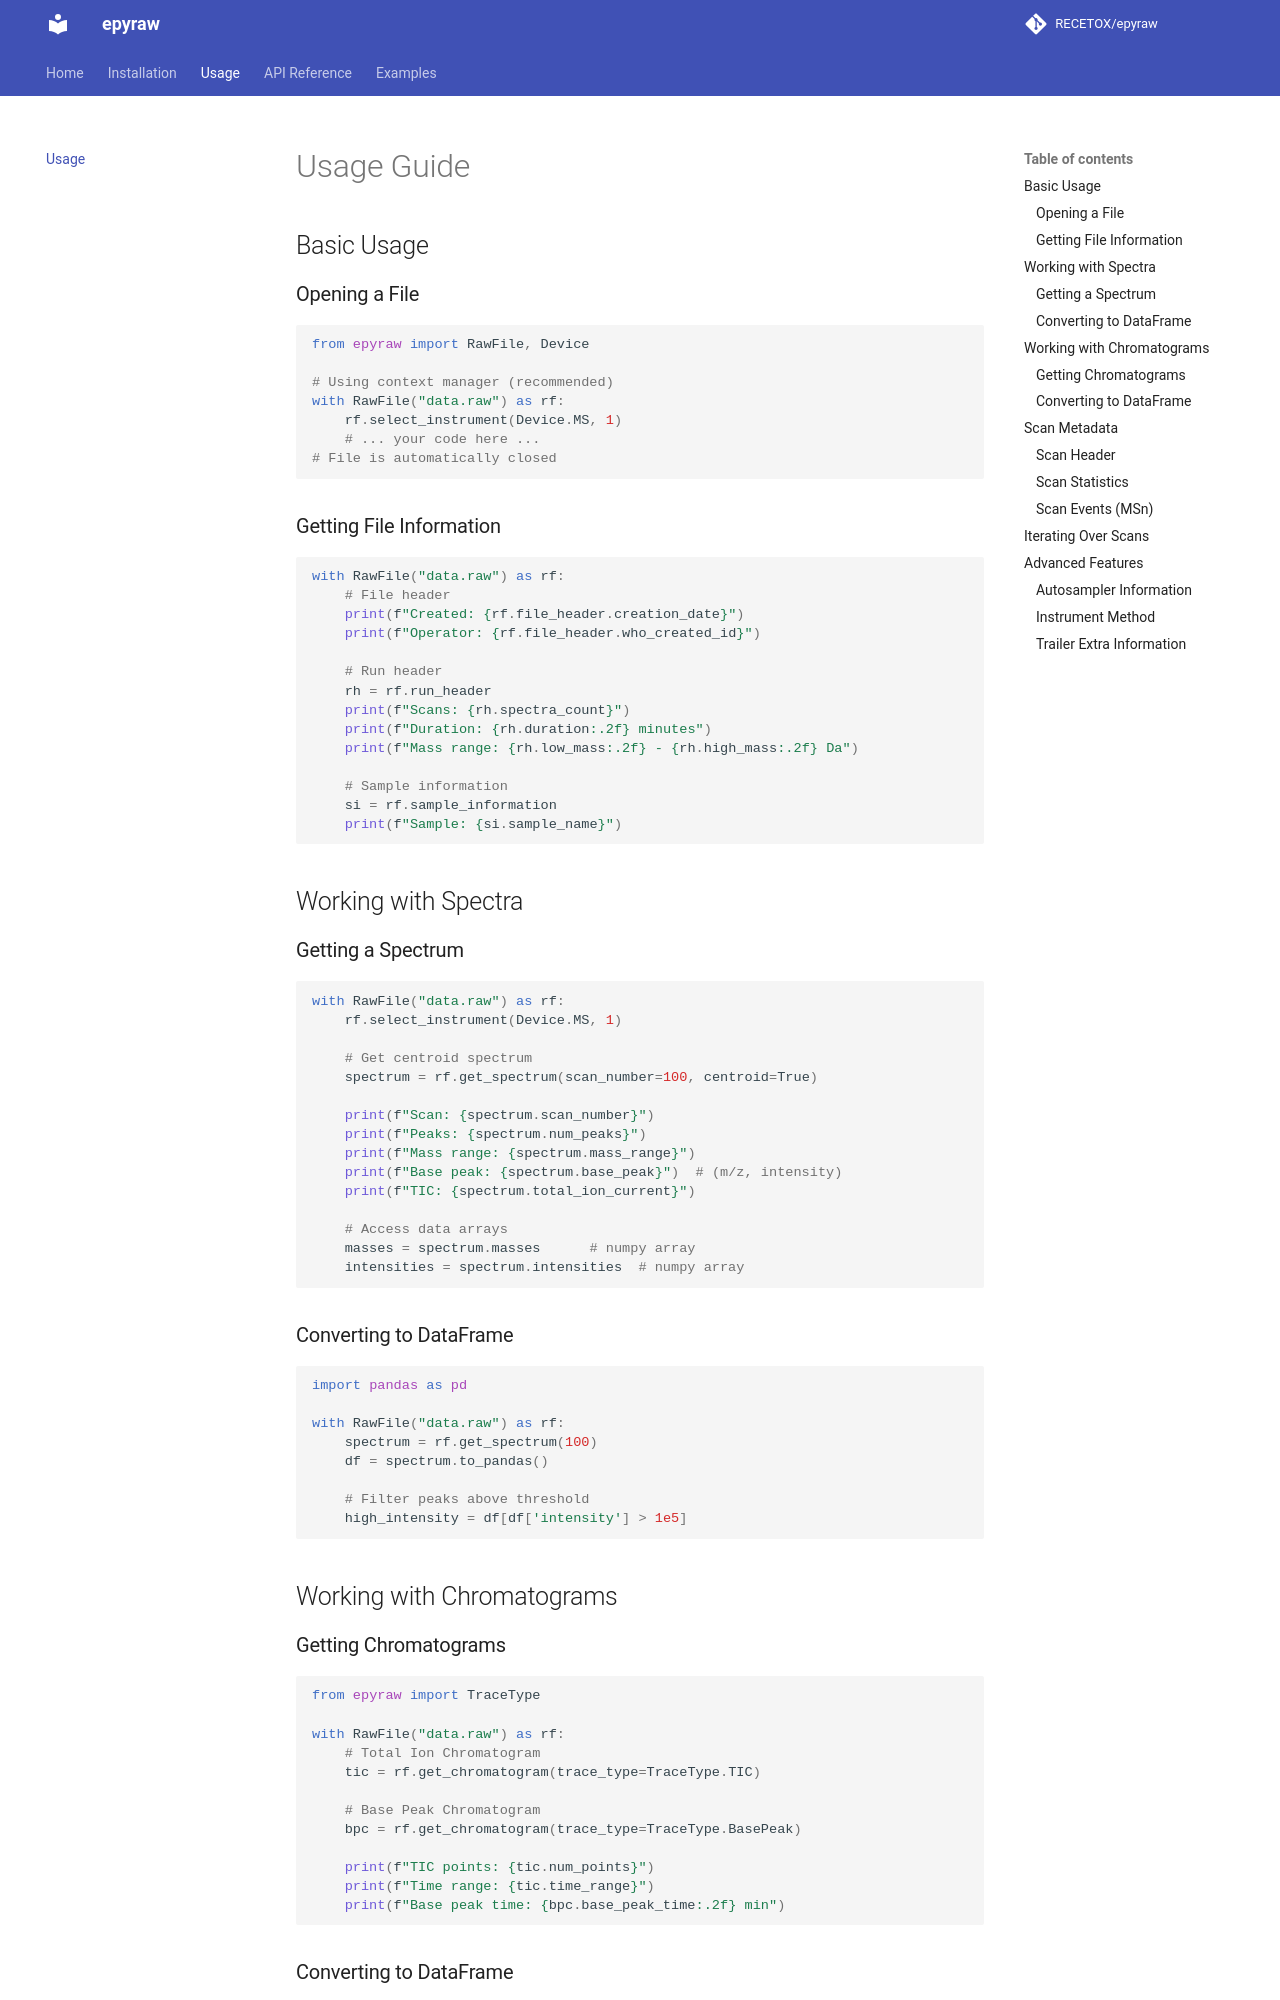

repository: RECETOX/epyraw · page: usage/index.html · generator: mkdocs

# Usage Guide

## Basic Usage

### Opening a File

```python
from epyraw import RawFile, Device

# Using context manager (recommended)
with RawFile("data.raw") as rf:
    rf.select_instrument(Device.MS, 1)
    # ... your code here ...
# File is automatically closed
```

### Getting File Information

```python
with RawFile("data.raw") as rf:
    # File header
    print(f"Created: {rf.file_header.creation_date}")
    print(f"Operator: {rf.file_header.who_created_id}")
    
    # Run header
    rh = rf.run_header
    print(f"Scans: {rh.spectra_count}")
    print(f"Duration: {rh.duration:.2f} minutes")
    print(f"Mass range: {rh.low_mass:.2f} - {rh.high_mass:.2f} Da")
    
    # Sample information
    si = rf.sample_information
    print(f"Sample: {si.sample_name}")
```

## Working with Spectra

### Getting a Spectrum

```python
with RawFile("data.raw") as rf:
    rf.select_instrument(Device.MS, 1)
    
    # Get centroid spectrum
    spectrum = rf.get_spectrum(scan_number=100, centroid=True)
    
    print(f"Scan: {spectrum.scan_number}")
    print(f"Peaks: {spectrum.num_peaks}")
    print(f"Mass range: {spectrum.mass_range}")
    print(f"Base peak: {spectrum.base_peak}")  # (m/z, intensity)
    print(f"TIC: {spectrum.total_ion_current}")
    
    # Access data arrays
    masses = spectrum.masses      # numpy array
    intensities = spectrum.intensities  # numpy array
```

### Converting to DataFrame

```python
import pandas as pd

with RawFile("data.raw") as rf:
    spectrum = rf.get_spectrum(100)
    df = spectrum.to_pandas()
    
    # Filter peaks above threshold
    high_intensity = df[df['intensity'] > 1e5]
```

## Working with Chromatograms

### Getting Chromatograms

```python
from epyraw import TraceType

with RawFile("data.raw") as rf:
    # Total Ion Chromatogram
    tic = rf.get_chromatogram(trace_type=TraceType.TIC)
    
    # Base Peak Chromatogram
    bpc = rf.get_chromatogram(trace_type=TraceType.BasePeak)
    
    print(f"TIC points: {tic.num_points}")
    print(f"Time range: {tic.time_range}")
    print(f"Base peak time: {bpc.base_peak_time:.2f} min")
```
